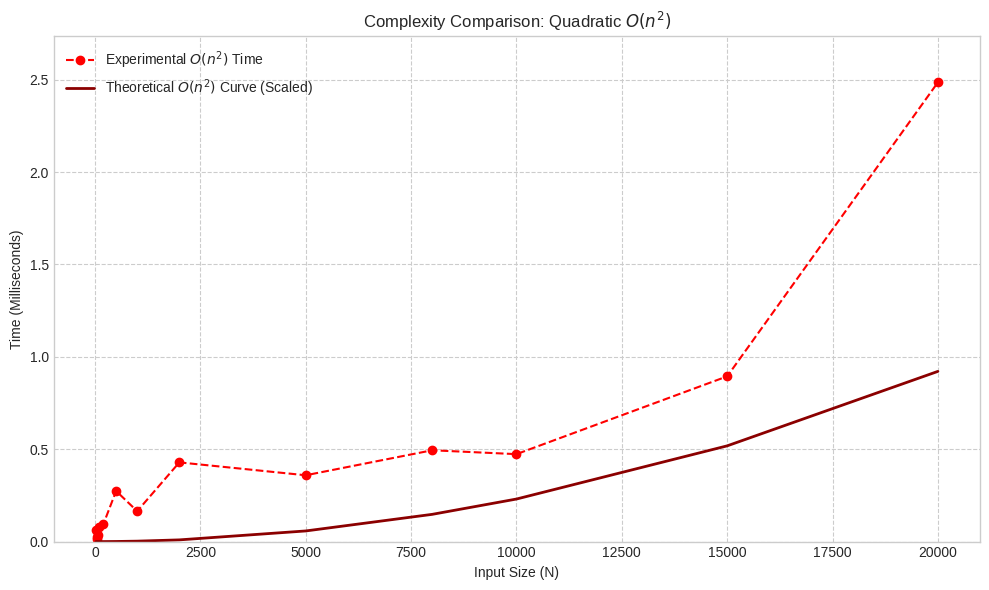

Reproduce this figure in Python.
import matplotlib.pyplot as plt
import numpy as np
import math

# --- 1. Data and Constants (Extracted from Latest Java Output) ---

# N Values (Input Sizes) - Directly from Java output header
N_values_On2 = np.array([20, 40, 50, 80, 100, 200, 500, 1000, 2000, 5000, 8000, 10000, 15000, 20000])

# Derived Scaling Constant (from Java header)
C2 = 2.303250e-09

# New Experimental Times
exp_n2 = np.array([0.0620, 0.0147, 0.0234, 0.0361, 0.0783, 0.0958, 0.2739, 0.1646, 0.4287, 0.3590, 0.4943, 0.4733, 0.8944, 2.4858])

# --- Theoretical Function Definition ---
def theoretical_n2(N, C):
    """Calculates scaled O(N^2) time."""
    return C * N**2


# --- 3. Plot Generation ---


# --- Plot: O(n^2) ---
plt.figure(figsize=(10, 6))
plt.style.use('seaborn-v0_8-whitegrid')

plt.plot(N_values_On2, exp_n2, 'o--', color='red', label='Experimental $O(n^2)$ Time')
plt.plot(N_values_On2, theoretical_n2(N_values_On2, C2), '-', color='darkred', linewidth=2, label='Theoretical $O(n^2)$ Curve (Scaled)')

plt.title('Complexity Comparison: Quadratic $O(n^2)$')
plt.xlabel('Input Size (N)')
plt.ylabel('Time (Milliseconds)')
plt.legend()
# plt.xscale('log')
# plt.yscale('log')
plt.ylim(0, max(exp_n2) * 1.1)
plt.grid(True, which="both", ls="--")

plt.tight_layout()
plt.show()